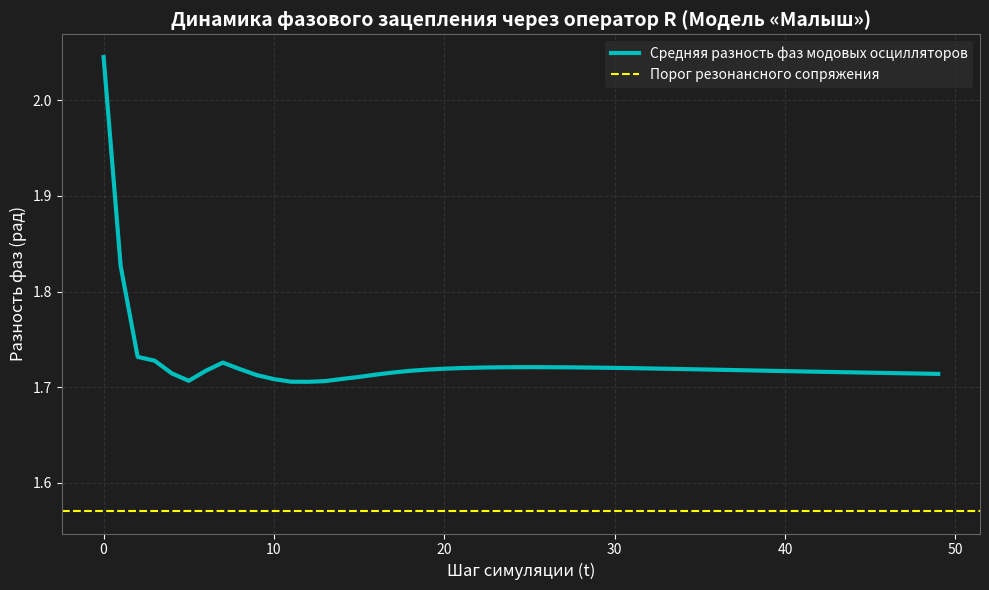

Source code (Python):
import numpy as np
import matplotlib.pyplot as plt

N_modes = 100
time_steps = 50
np.random.seed(42)
phases = np.random.uniform(0, 2 * np.pi, N_modes)
coupling_strength = 0.35

mean_phase_diffs = []

for t in range(time_steps):
    diffs = np.abs(np.diff(phases))
    mean_diff = np.mean(diffs)
    mean_phase_diffs.append(mean_diff)
    
    new_phases = phases.copy()
    for i in range(1, N_modes - 1):
        delta = coupling_strength * (np.sin(phases[i+1] - phases[i]) + np.sin(phases[i-1] - phases[i]))
        new_phases[i] += delta
    phases = new_phases

plt.figure(figsize=(10, 6), facecolor='#1e1e1e')
ax = plt.axes()
ax.set_facecolor('#1e1e1e')

plt.plot(range(time_steps), mean_phase_diffs, 'c-', linewidth=3, label='Средняя разность фаз модовых осцилляторов')
plt.axhline(y=np.pi/2, color='yellow', linestyle='--', label='Порог резонансного сопряжения')

plt.title('Динамика фазового зацепления через оператор R (Модель «Малыш»)', color='white', fontsize=14, fontweight='bold')
plt.xlabel('Шаг симуляции (t)', color='white', fontsize=12)
plt.ylabel('Разность фаз (рад)', color='white', fontsize=12)

legend = plt.legend(loc='upper right', facecolor='#2d2d2d', edgecolor='none')
for text in legend.get_texts():
    text.set_color('white')

plt.grid(True, color='#444444', linestyle='--', alpha=0.5)
plt.tick_params(colors='white', which='both')
for spine in ax.spines.values():
    spine.set_color('#666666')

plt.tight_layout()
plt.savefig('phase_entanglement.png', dpi=300, facecolor='#1e1e1e')
print("График фазового зацепления успешно сохранен как phase_entanglement.png")
